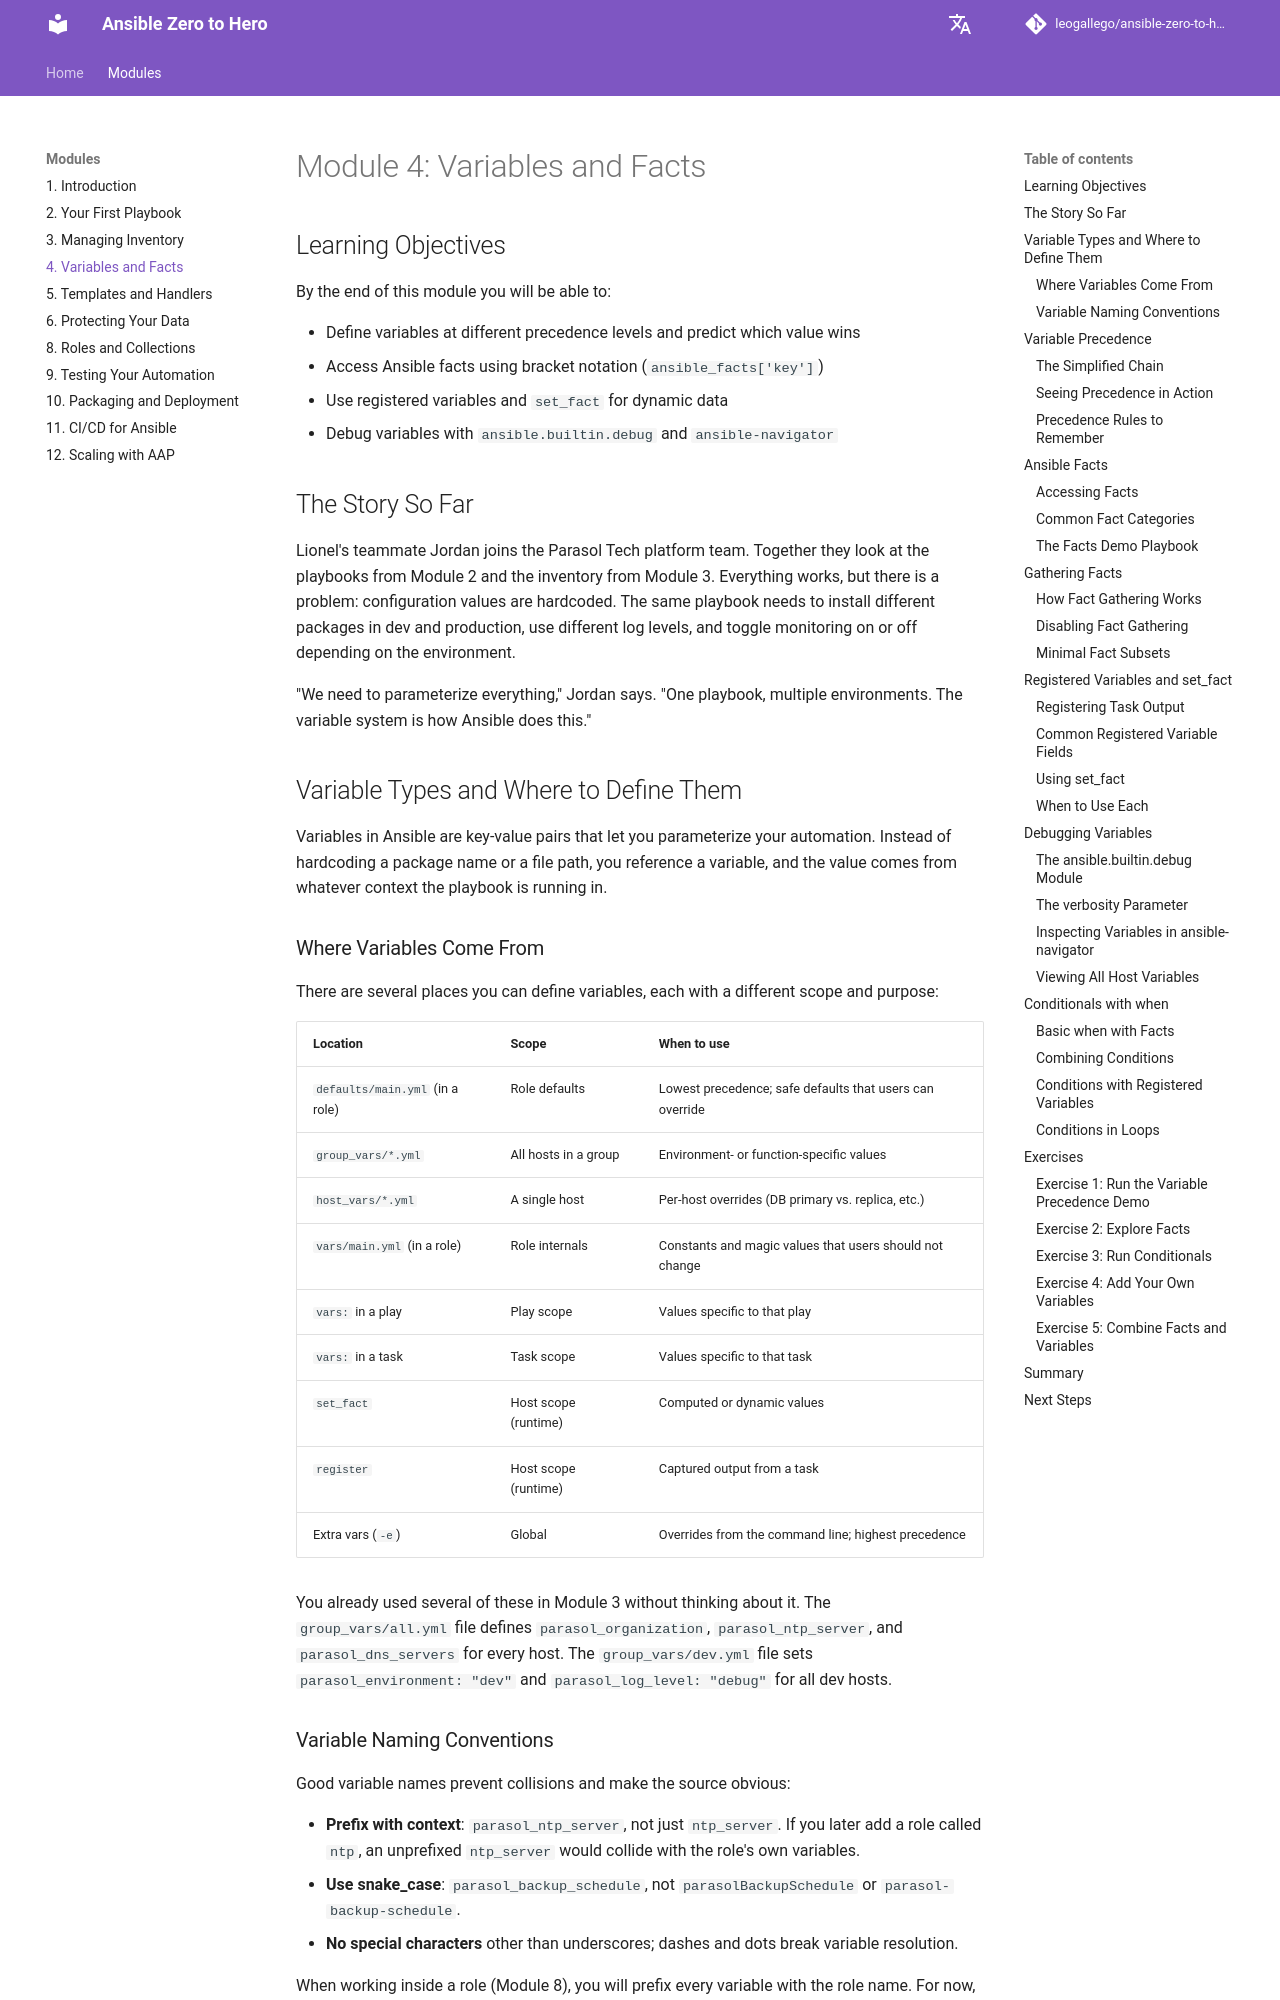

repository: leogallego/ansible-zero-to-hero · page: modules/4-variables-and-facts/index.html · generator: mkdocs

# Module 4: Variables and Facts

## Learning Objectives

By the end of this module you will be able to:

- Define variables at different precedence levels and predict which value wins
- Access Ansible facts using bracket notation (`ansible_facts['key']`)
- Use registered variables and `set_fact` for dynamic data
- Debug variables with `ansible.builtin.debug` and `ansible-navigator`

## The Story So Far

Lionel's teammate Jordan joins the Parasol Tech platform team. Together they look at the playbooks from Module 2 and the inventory from Module 3. Everything works, but there is a problem: configuration values are hardcoded. The same playbook needs to install different packages in dev and production, use different log levels, and toggle monitoring on or off depending on the environment.

"We need to parameterize everything," Jordan says. "One playbook, multiple environments. The variable system is how Ansible does this."

## Variable Types and Where to Define Them

Variables in Ansible are key-value pairs that let you parameterize your automation. Instead of hardcoding a package name or a file path, you reference a variable, and the value comes from whatever context the playbook is running in.

### Where Variables Come From

There are several places you can define variables, each with a different scope and purpose:

| Location | Scope | When to use |
|----------|-------|-------------|
| `defaults/main.yml` (in a role) | Role defaults | Lowest precedence; safe defaults that users can override |
| `group_vars/*.yml` | All hosts in a group | Environment- or function-specific values |
| `host_vars/*.yml` | A single host | Per-host overrides (DB primary vs. replica, etc.) |
| `vars/main.yml` (in a role) | Role internals | Constants and magic values that users should not change |
| `vars:` in a play | Play scope | Values specific to that play |
| `vars:` in a task | Task scope | Values specific to that task |
| `set_fact` | Host scope (runtime) | Computed or dynamic values |
| `register` | Host scope (runtime) | Captured output from a task |
| Extra vars (`-e`) | Global | Overrides from the command line; highest precedence |

You already used several of these in Module 3 without thinking about it. The `group_vars/all.yml` file defines `parasol_organization`, `parasol_ntp_server`, and `parasol_dns_servers` for every host. The `group_vars/dev.yml` file sets `parasol_environment: "dev"` and `parasol_log_level: "debug"` for all dev hosts.
